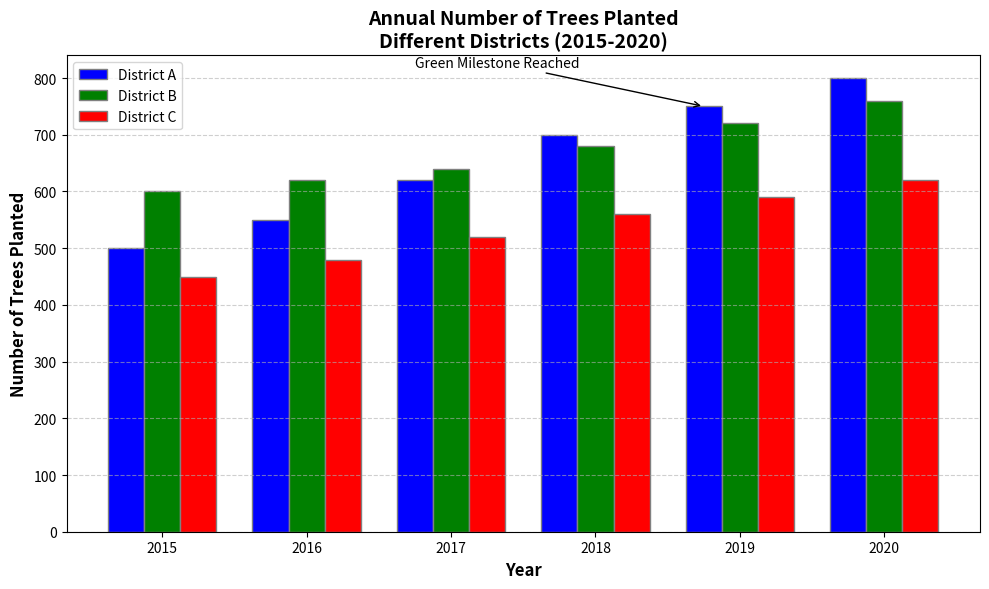

Write Python code to recreate this figure.
import matplotlib.pyplot as plt
import numpy as np

# Backstory: City Green Initiative
# The city has been tracking the annual number of trees planted in different districts as part of a green initiative to improve urban greenery. 

# Define data: Years and number of trees planted in three different districts
years = np.arange(2015, 2021)
districtA_trees = np.array([500, 550, 620, 700, 750, 800])
districtB_trees = np.array([600, 620, 640, 680, 720, 760])
districtC_trees = np.array([450, 480, 520, 560, 590, 620])

# Define the bar width and positions
bar_width = 0.25
r1 = np.arange(len(years))
r2 = [x + bar_width for x in r1]
r3 = [x + bar_width for x in r2]

# Create the figure and ax (the subplot)
fig, ax = plt.subplots(figsize=(10, 6))

# Plot data for each district
ax.bar(r1, districtA_trees, color='blue', width=bar_width, edgecolor='grey', label='District A')
ax.bar(r2, districtB_trees, color='green', width=bar_width, edgecolor='grey', label='District B')
ax.bar(r3, districtC_trees, color='red', width=bar_width, edgecolor='grey', label='District C')

# Add titles and labels
ax.set_xlabel('Year', fontweight='bold', fontsize=12)
ax.set_ylabel('Number of Trees Planted', fontweight='bold', fontsize=12)
ax.set_title('Annual Number of Trees Planted\nDifferent Districts (2015-2020)', fontweight='bold', fontsize=14)
ax.set_xticks([r + bar_width for r in range(len(years))])
ax.set_xticklabels(years)

# Add legend
ax.legend()

# Customize the grid and layout
ax.grid(True, linestyle='--', alpha=0.6, axis='y')
plt.tight_layout()

# Highlight significant years
ax.annotate('Green Milestone Reached', xy=(4, 750), xytext=(2, 820),
            arrowprops=dict(facecolor='black', arrowstyle='->'), fontsize=10)

# Ensure layout is tidy
plt.tight_layout()

# Display the plot
plt.show()
